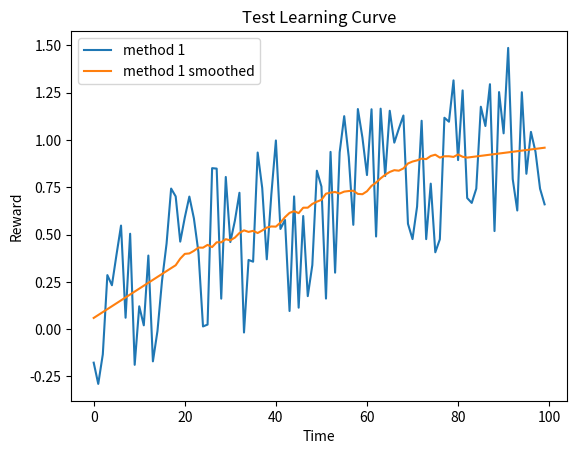

Reproduce this figure in Python.
#!/usr/bin/env python3
# -*- coding: utf-8 -*-
"""
Practical for course 'Reinforcement Learning',
Leiden University, The Netherlands
2021
[redacted]
"""

import numpy as np
import matplotlib.pyplot as plt
from scipy.signal import savgol_filter

class LearningCurvePlot:

    def __init__(self,title=None):
        self.fig,self.ax = plt.subplots()
        self.ax.set_xlabel('Time')
        self.ax.set_ylabel('Reward')      
        if title is not None:
            self.ax.set_title(title)
        
    def add_curve(self,y,label=None):
        ''' y: vector of average reward results
        label: string to appear as label in plot legend '''
        if label is not None:
            self.ax.plot(y,label=label)
        else:
            self.ax.plot(y)
    
    def set_ylim(self,lower,upper):
        self.ax.set_ylim([lower,upper])

    def add_hline(self,height,label):
        self.ax.axhline(height,ls='--',c='k',label=label)

    def save(self,name='test.png'):
        ''' name: string for filename of saved figure '''
        self.ax.legend()
        self.fig.savefig(name,dpi=300)

def smooth(y, window, poly=1):
    '''
    y: vector to be smoothed 
    window: size of the smoothing window '''
    return savgol_filter(y,window,poly)

def softmax(x, temp):
    ''' Computes the softmax of vector x with temperature parameter 'temp' '''
    x = x / temp # scale by temperature
    z = x - max(x) # substract max to prevent overflow of softmax 
    return np.exp(z)/np.sum(np.exp(z)) # compute softmax

def argmax(x):
    ''' Own variant of np.argmax with random tie breaking '''
    try:
        return np.random.choice(np.where(x == np.max(x))[0])
    except:
        return np.argmax(x)

def linear_anneal(t,T,start,final,percentage):
    ''' Linear annealing scheduler
    t: current timestep
    T: total timesteps
    start: initial value
    final: value after percentage*T steps
    percentage: percentage of T after which annealing finishes
    ''' 
    final_from_T = int(percentage*T)
    if t > final_from_T:
        return final
    else:
        return final + (start - final) * (final_from_T - t)/final_from_T

if __name__ == '__main__':
    # Test Learning curve plot
    x = np.arange(100)
    y = 0.01*x + np.random.rand(100) - 0.4 # generate some learning curve y
    LCTest = LearningCurvePlot(title="Test Learning Curve")
    LCTest.add_curve(y,label='method 1')
    LCTest.add_curve(smooth(y,window=35),label='method 1 smoothed')
    LCTest.save(name='learning_curve_test.png')